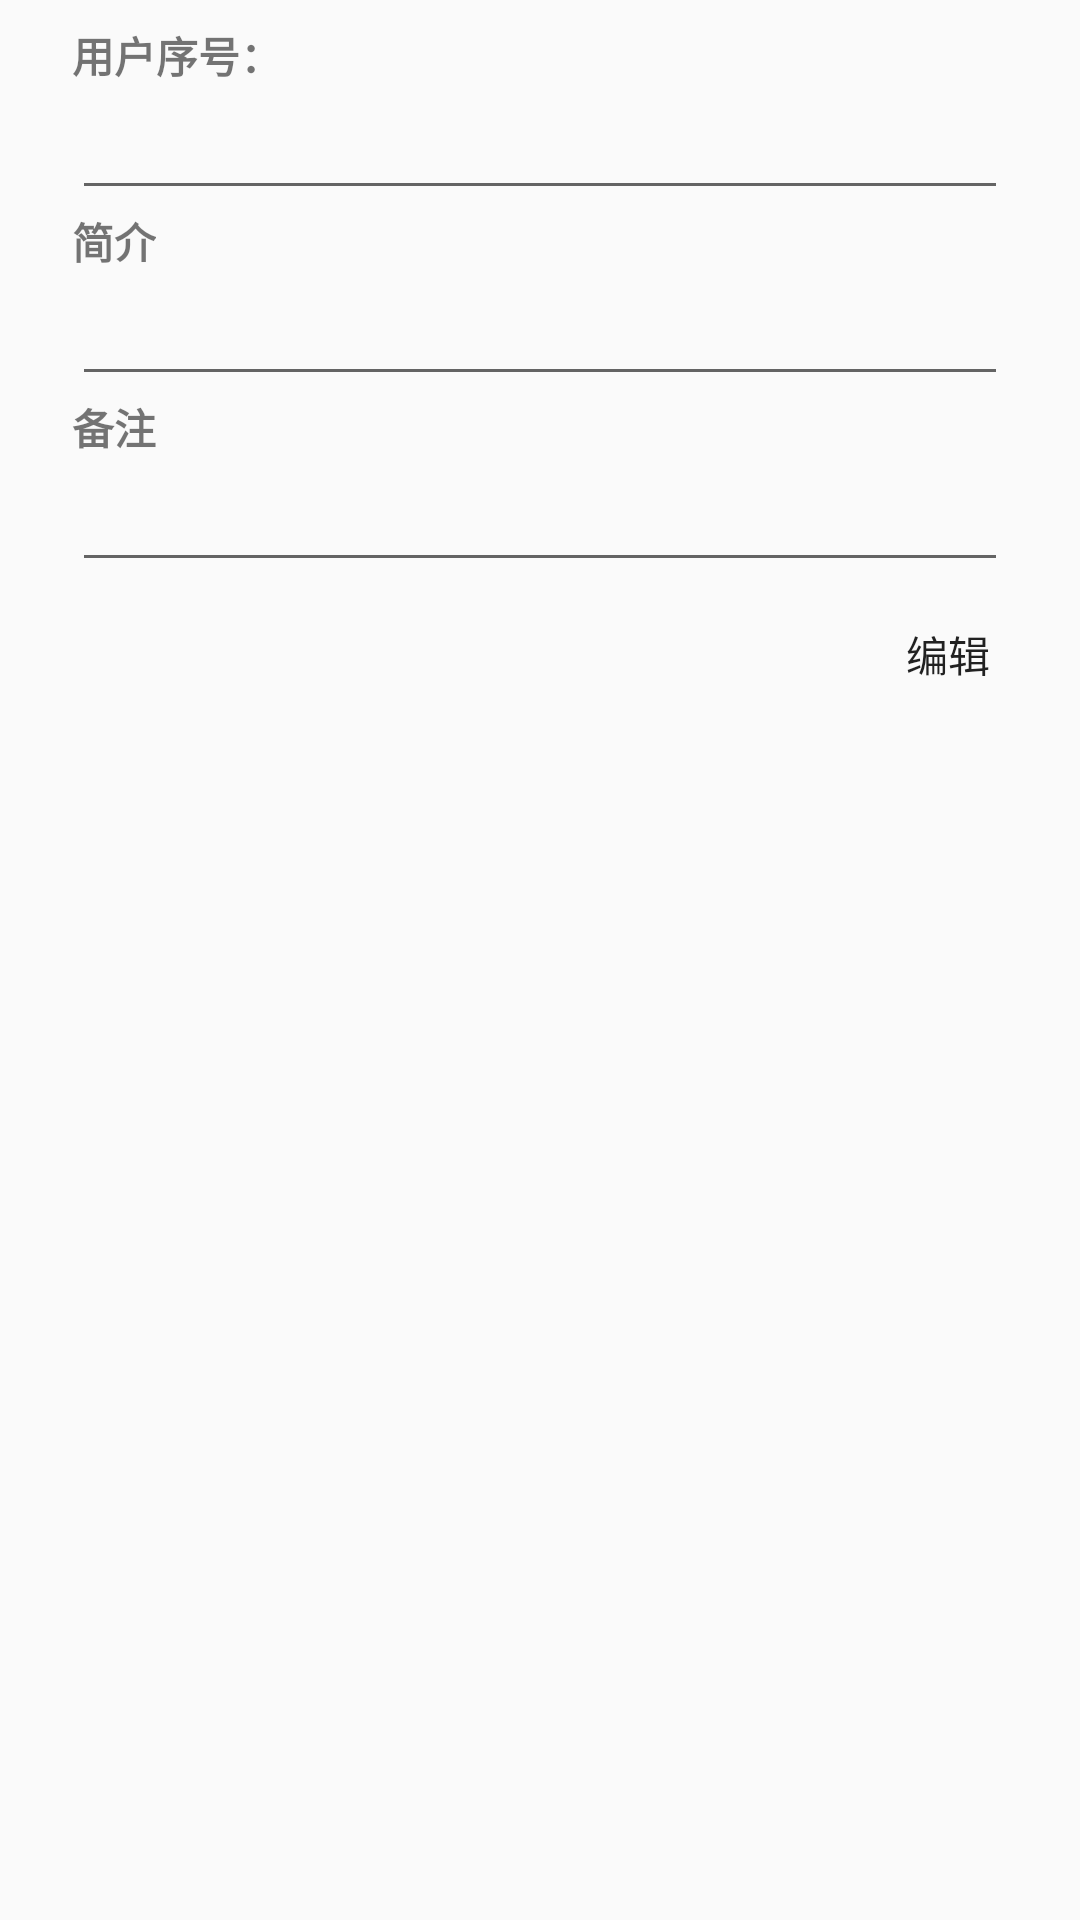

Android layout source for this screen:
<!-- AndroidManifest.xml: application theme Theme.AppCompat.Light.NoActionBar -->
<!-- res/layout/activity_detail.xml -->
<?xml version="1.0" encoding="utf-8"?>
<android.support.constraint.ConstraintLayout xmlns:android="http://schemas.android.com/apk/res/android"
    xmlns:app="http://schemas.android.com/apk/res-auto"
    android:layout_width="350dp"
    android:layout_height="match_parent"
    android:orientation="vertical">


    <TextView
            android:id="@+id/name"
            android:layout_width="wrap_content"
            android:layout_height="wrap_content"
            android:text="@string/contact_name"
            android:layout_marginStart="24dp"
            android:layout_marginTop="8dp"
            android:textStyle="bold"
            app:layout_constraintTop_toTopOf="parent"
            app:layout_constraintStart_toStartOf="parent"
        />

    <EditText
        android:id="@+id/real_name"
        android:layout_width="match_parent"
        android:layout_height="wrap_content"
        android:layout_marginRight="24dp"
        android:layout_marginLeft="24dp"
        android:inputType="text"
        app:layout_constraintStart_toStartOf="@id/name"
        app:layout_constraintTop_toBottomOf="@id/name"/>

    <TextView
        android:id="@+id/info"
        android:layout_width="wrap_content"
        android:layout_height="wrap_content"
        android:text="@string/info"
        app:layout_constraintStart_toStartOf="@id/name"
        app:layout_constraintTop_toBottomOf="@id/real_name"/>

    <EditText
        android:id="@+id/real_info"
        android:layout_width="match_parent"
        android:layout_height="wrap_content"
        android:layout_marginRight="24dp"
        android:layout_marginLeft="24dp"
        android:inputType="text"
        app:layout_constraintStart_toStartOf="@id/name"
        app:layout_constraintTop_toBottomOf="@id/info"/>

    <TextView
        android:id="@+id/comment"
        android:layout_width="wrap_content"
        android:layout_height="wrap_content"
        android:text="@string/comment"
        app:layout_constraintStart_toStartOf="@id/name"
        app:layout_constraintTop_toBottomOf="@id/real_info"/>

    <EditText
        android:id="@+id/real_comment"
        android:layout_width="match_parent"
        android:layout_height="wrap_content"
        android:inputType="text"
        android:layout_marginRight="24dp"
        android:layout_marginLeft="24dp"
        android:layout_marginBottom="8dp"
        app:layout_constraintStart_toStartOf="@id/name"
        app:layout_constraintTop_toBottomOf="@id/comment"/>

    <Button
        android:id="@+id/edit_button"
        android:layout_width="wrap_content"
        android:layout_height="wrap_content"
        android:text="编辑"
        style="?android:borderlessButtonStyle"
        app:layout_constraintEnd_toEndOf="parent"
        app:layout_constraintTop_toBottomOf="@id/real_comment"/>

</android.support.constraint.ConstraintLayout>
<!-- resources referenced by this layout -->
<resources>
  <string name="comment"><b>备注</b></string>
  <string name="contact_name"><b>用户序号：</b></string>
  <string name="info"><b>简介</b></string>
</resources>
